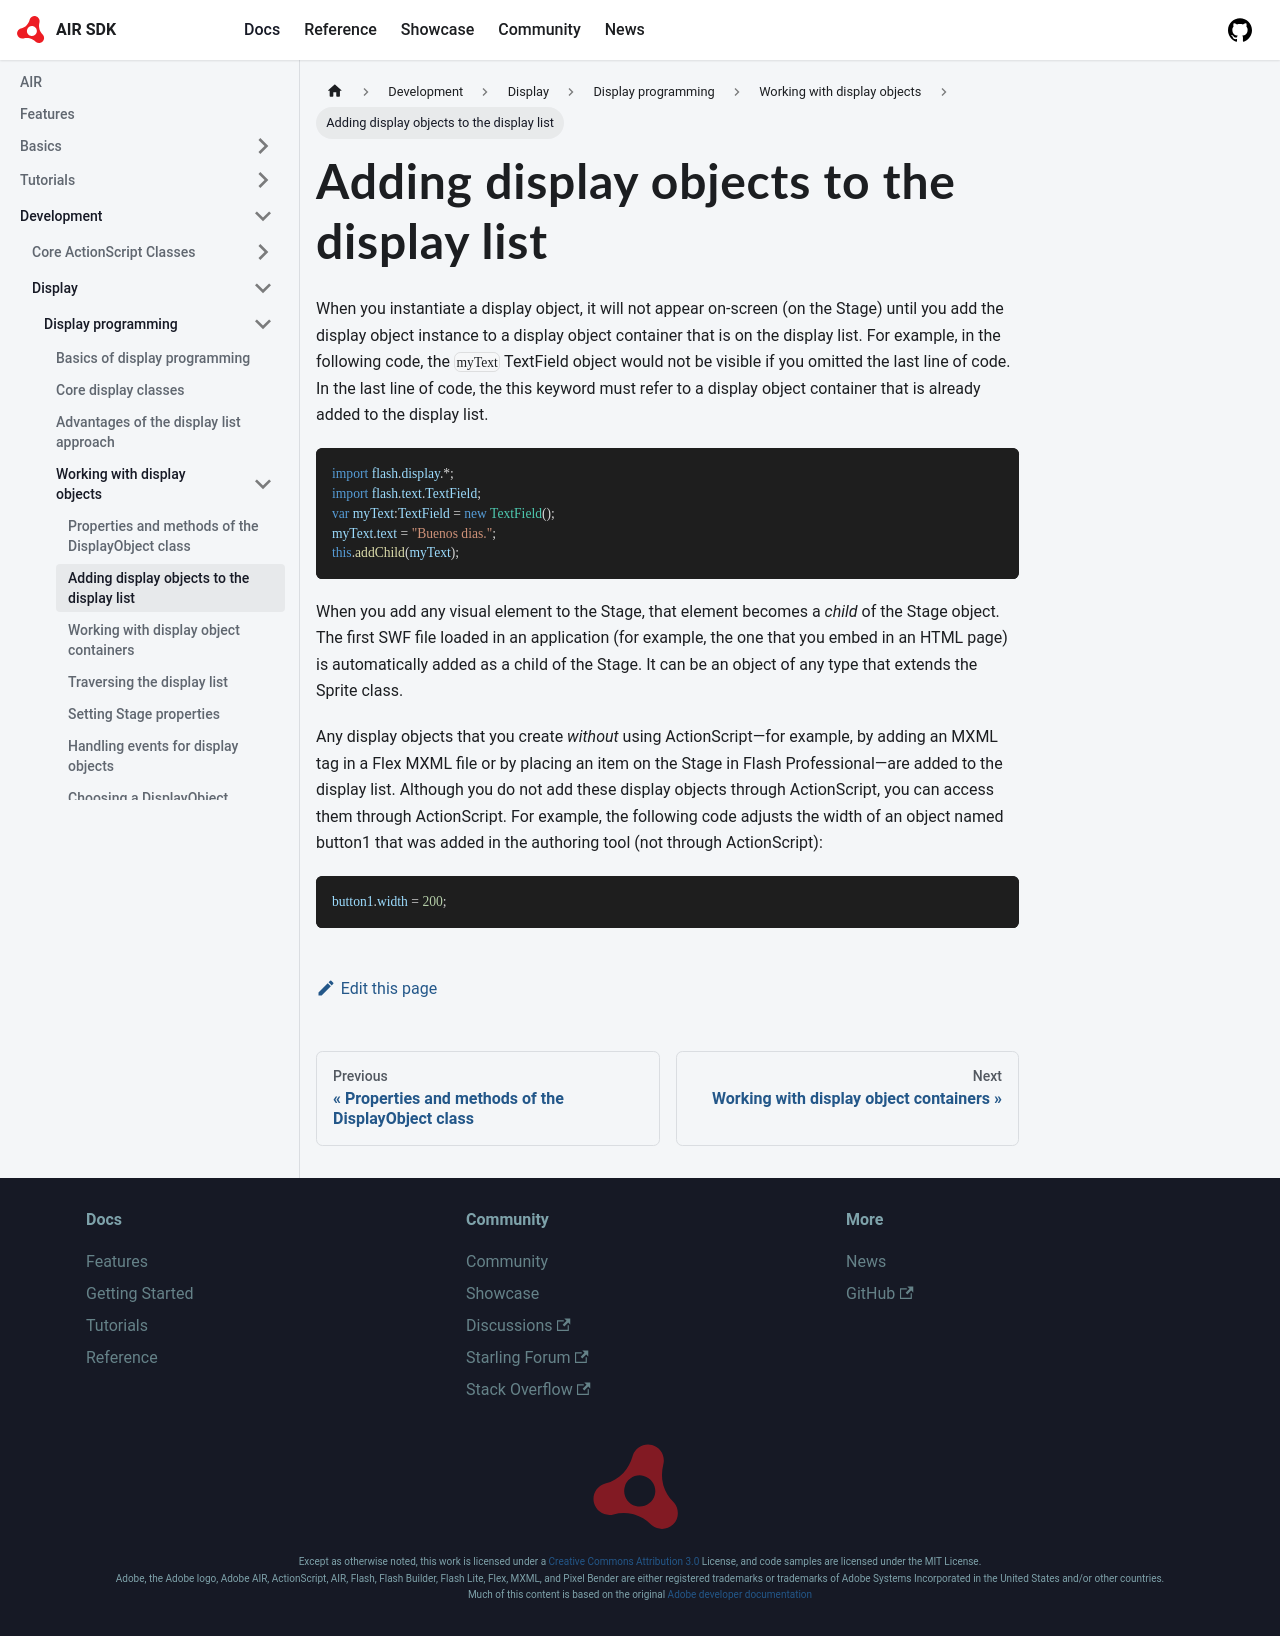

repository: airsdk/airsdk.dev · page: docs/development/display/display-programming/working-with-display-objects/adding-display-objects-to-the-display-list.html · generator: docusaurus

---
title: Adding display objects to the display list
sidebar_position: 3
---

When you instantiate a display object, it will not appear on-screen (on the Stage) until you add the display object instance to a display object container that is on the display list. For example, in the following code, the `myText` TextField object would not be visible if you omitted the last line of code. In the last line of code, the this keyword must refer to a display object container that is already added to the display list.

```actionscript
import flash.display.*;
import flash.text.TextField;
var myText:TextField = new TextField();
myText.text = "Buenos dias.";
this.addChild(myText);
```

When you add any visual element to the Stage, that element becomes a _child_ of the Stage object. The first SWF file loaded in an application (for example, the one that you embed in an HTML page) is automatically added as a child of the Stage. It can be an object of any type that extends the Sprite class.

Any display objects that you create _without_ using ActionScript—for example, by adding an MXML tag in a Flex MXML file or by placing an item on the Stage in Flash Professional—are added to the display list. Although you do not add these display objects through ActionScript, you can access them through ActionScript. For example, the following code adjusts the width of an object named button1 that was added in the authoring tool (not through ActionScript):

```actionscript
button1.width = 200;
```
